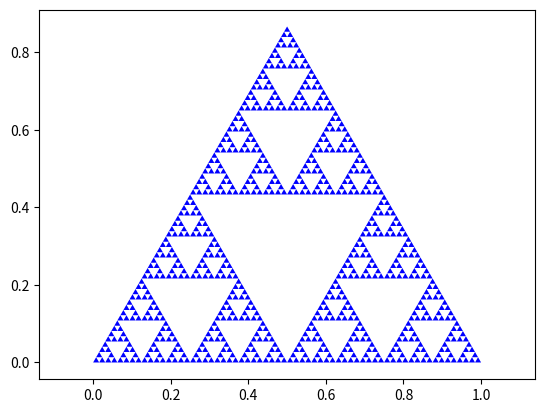

The script that saved this image:

import matplotlib.pyplot as plt
import numpy as np
    
from numpy import sqrt

def polygon(*args):
    X, Y = [], []
    for arg in args:
        X.append(arg[0])
        Y.append(arg[1])
    plt.fill(X, Y, 'b')

    
def sierpinski(n, a=[0, 0], b=[1, 0], c=[.5, sqrt(3)/2]):
    if n == 1:
        polygon(a, b, c)
    else:
        u = [(b[0]+c[0])/2, (b[1]+c[1])/2]
        v = [(c[0]+a[0])/2, (c[1]+a[1])/2]
        w = [(a[0]+b[0])/2, (a[1]+b[1])/2]
        sierpinski(n-1, a, w, v)
        sierpinski(n-1, w, b, u)
        sierpinski(n-1, v, u, c)
        
sierpinski(7)
plt.axis("equal")
